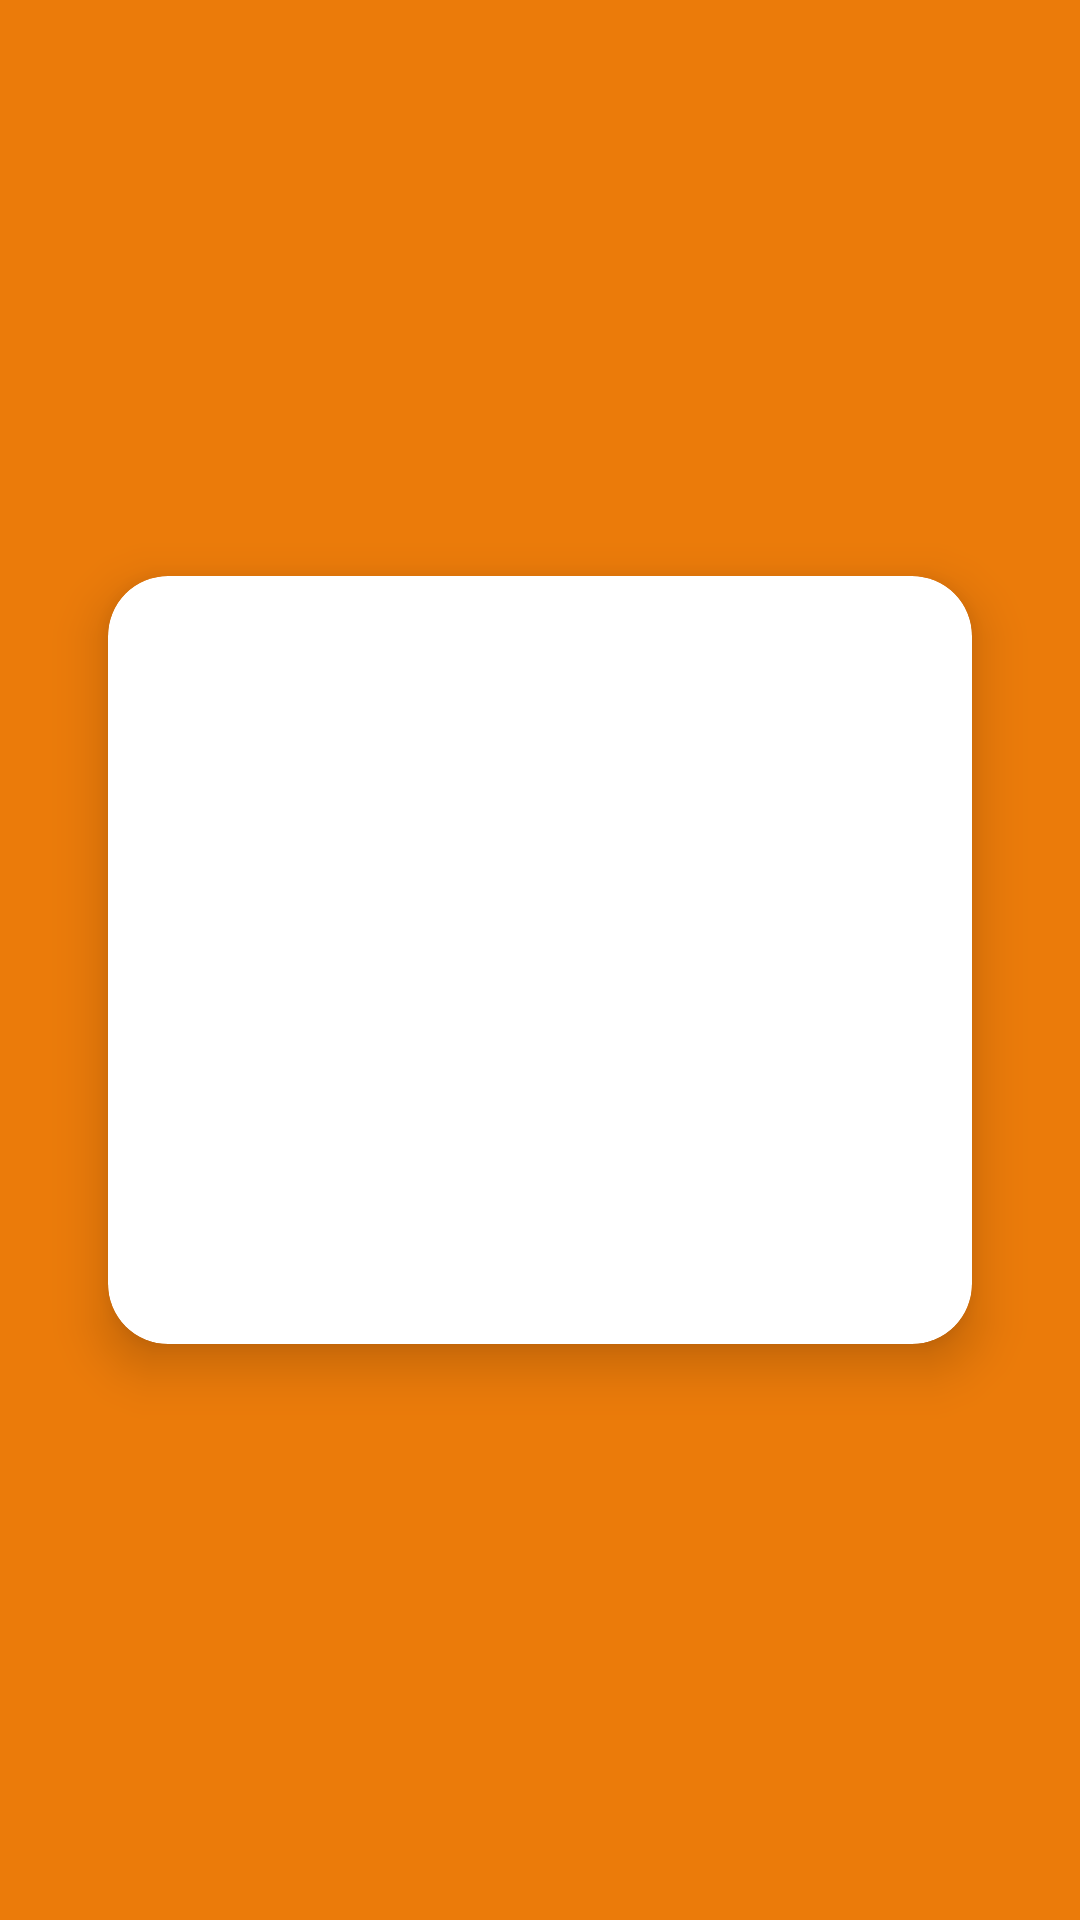

Android layout source for this screen:
<!-- AndroidManifest.xml: application theme Theme.GroceryApp -->
<!-- res/layout/activity_splash.xml -->
<?xml version="1.0" encoding="utf-8"?>
<androidx.constraintlayout.widget.ConstraintLayout
    xmlns:android="http://schemas.android.com/apk/res/android"
    xmlns:app="http://schemas.android.com/apk/res-auto"
    xmlns:tools="http://schemas.android.com/tools"
    android:layout_width="match_parent"
    android:layout_height="match_parent"
    android:background="@color/orange"
    tools:context=".view.activities.SplashActivity">
    <androidx.constraintlayout.widget.Guideline
        android:layout_width="match_parent"
        android:layout_height="match_parent"
        android:id="@+id/topLine"
        android:orientation="horizontal"
        app:layout_constraintGuide_percent="0.3"/>
    <androidx.constraintlayout.widget.Guideline
        android:layout_width="match_parent"
        android:layout_height="match_parent"
        android:id="@+id/bottomLine"
        android:orientation="horizontal"
        app:layout_constraintGuide_percent="0.7"/>

    <androidx.constraintlayout.widget.Guideline
        android:layout_width="match_parent"
        android:layout_height="match_parent"
        android:id="@+id/leftLine"
        android:orientation="vertical"
        app:layout_constraintGuide_percent="0.1"/>

    <androidx.constraintlayout.widget.Guideline
        android:layout_width="match_parent"
        android:layout_height="match_parent"
        android:id="@+id/rightLine"
        android:orientation="vertical"
        app:layout_constraintGuide_percent="0.9"/>

    <androidx.cardview.widget.CardView
        android:layout_width="@dimen/_0dp"
        android:layout_height="@dimen/_0dp"
        android:id="@+id/imageCard"
        app:layout_constraintTop_toBottomOf="@id/topLine"
        app:layout_constraintBottom_toTopOf="@id/bottomLine"
        app:layout_constraintStart_toStartOf="@id/leftLine"
        app:layout_constraintEnd_toEndOf="@id/rightLine"
        app:cardElevation="@dimen/_10dp"
        app:cardCornerRadius="20dp">
        <androidx.appcompat.widget.AppCompatImageView
            android:layout_width="match_parent"
            android:layout_height="match_parent"
            android:id="@+id/groceryLogo"/>
    </androidx.cardview.widget.CardView>
</androidx.constraintlayout.widget.ConstraintLayout>
<!-- resources referenced by this layout -->
<resources>
  <color name="orange">#EB7B0A</color>
  <dimen name="_0dp">0dp</dimen>
  <dimen name="_10dp">10dp</dimen>
  <style name="Theme.GroceryApp" parent="Theme.MaterialComponents.DayNight.DarkActionBar">
          
          <item name="colorPrimary">@color/purple_500</item>
          <item name="colorPrimaryVariant">@color/purple_700</item>
          <item name="colorOnPrimary">@color/white</item>
          
          <item name="colorSecondary">@color/teal_200</item>
          <item name="colorSecondaryVariant">@color/teal_700</item>
          <item name="colorOnSecondary">@color/black</item>
          
          <item name="android:statusBarColor">?attr/colorPrimaryVariant</item>
          
      </style>
  <color name="purple_500">#FF6200EE</color>
  <color name="purple_700">#FF3700B3</color>
  <color name="white">#FFFFFFFF</color>
  <color name="teal_200">#FF03DAC5</color>
  <color name="teal_700">#FF018786</color>
  <color name="black">#FF000000</color>
</resources>
